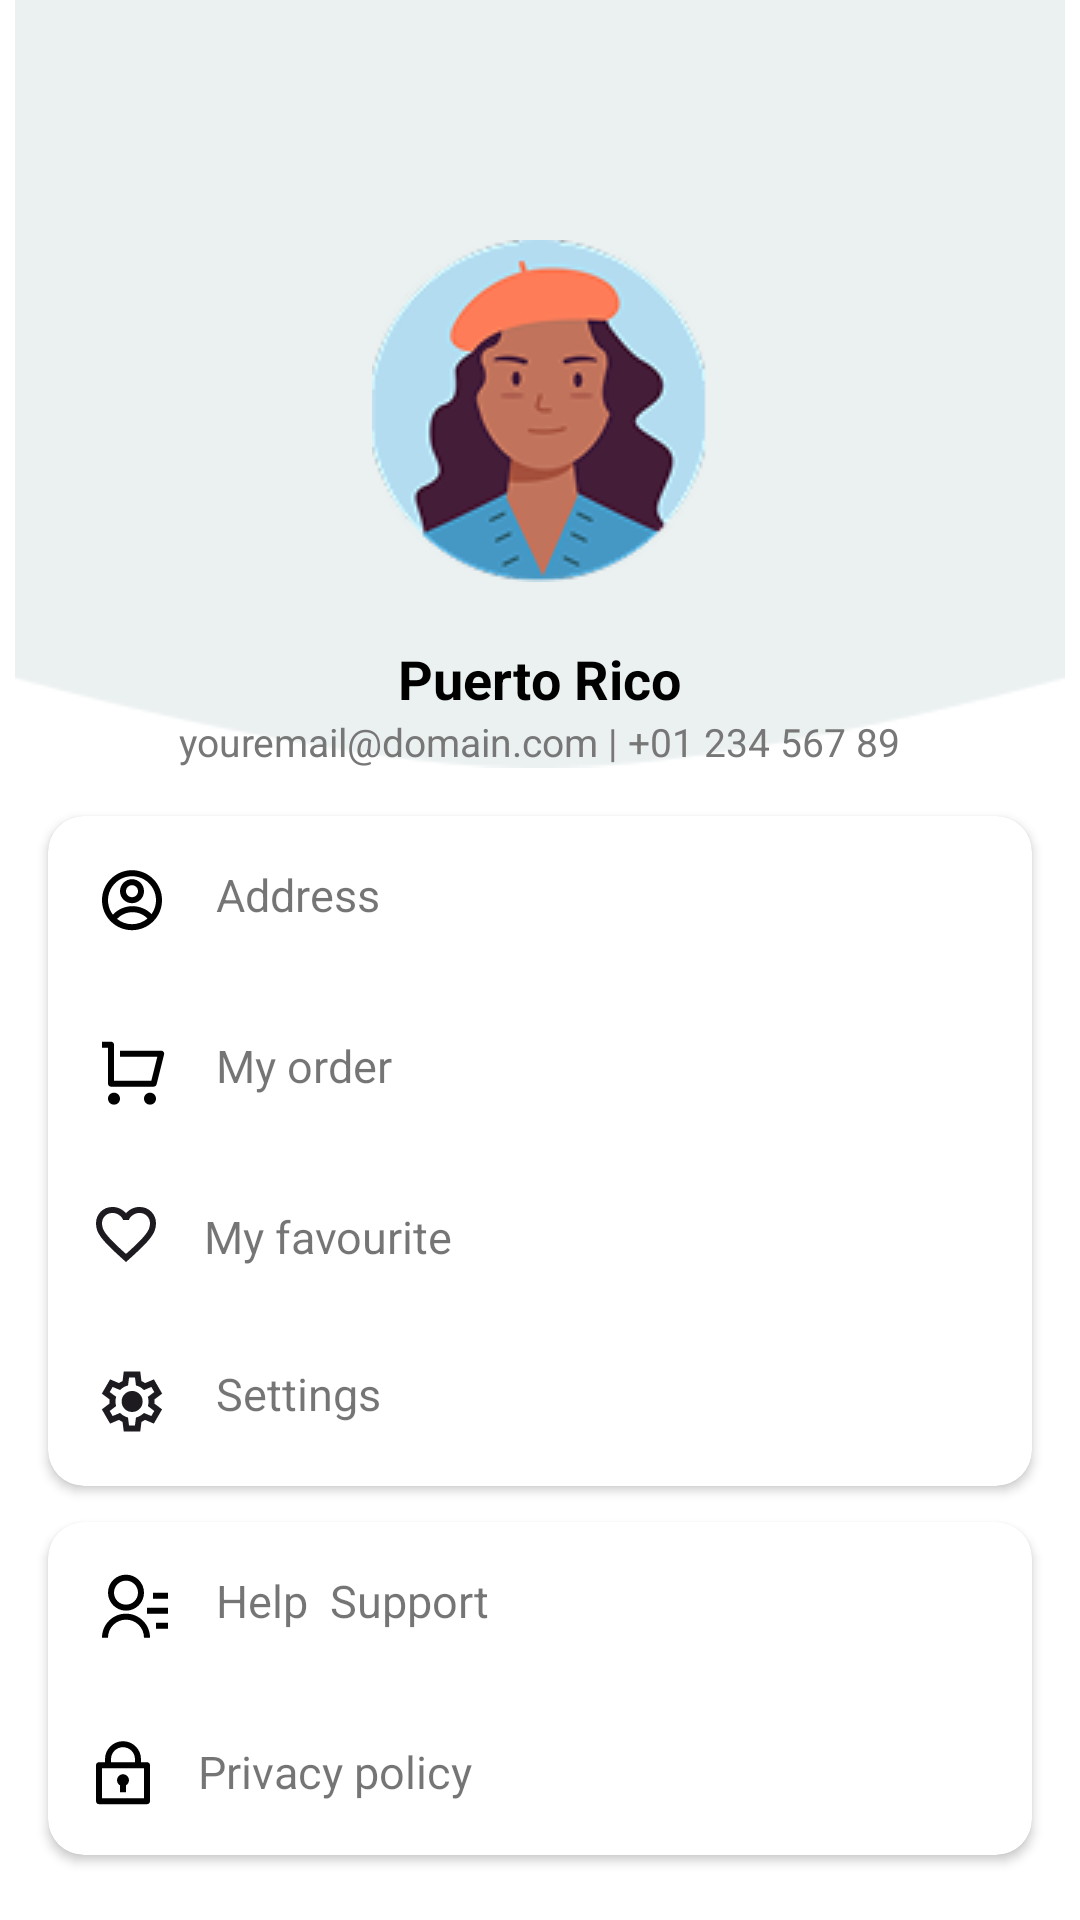

The Android layout XML behind this screen, and the referenced resources:
<!-- AndroidManifest.xml: application theme Theme.ShopeNest -->
<!-- res/layout/fragment_profile.xml -->
<?xml version="1.0" encoding="utf-8"?>
<androidx.constraintlayout.widget.ConstraintLayout xmlns:android="http://schemas.android.com/apk/res/android"
    xmlns:app="http://schemas.android.com/apk/res-auto"
    xmlns:tools="http://schemas.android.com/tools"
    android:layout_width="match_parent"
    android:layout_height="match_parent"
    android:background="@color/white">

    
    <ImageView
        android:id="@+id/backArrow"
        android:layout_width="24dp"
        android:layout_height="24dp"

        android:contentDescription="Back"
        app:layout_constraintTop_toTopOf="parent"
        app:layout_constraintStart_toStartOf="parent"
        android:layout_margin="16dp" />
    
    <LinearLayout
        android:id="@+id/profileHeader"
        android:layout_width="match_parent"
        android:layout_height="wrap_content"
        android:layout_marginStart="5dp"
        android:layout_marginEnd="5dp"

        android:background="@drawable/backgroundprofile"
        android:gravity="center"
        android:orientation="vertical"
        app:layout_constraintEnd_toEndOf="parent"
        app:layout_constraintStart_toStartOf="parent"
        app:layout_constraintTop_toTopOf="parent">


        <FrameLayout
            android:layout_width="wrap_content"
            android:layout_height="wrap_content"
            android:layout_marginTop="0dp"
            android:translationY="80dp"  >



        <ImageView
            android:id="@+id/profileImage"
            android:layout_width="match_parent"
            android:layout_height="match_parent"
            android:src="@drawable/avatarpersongirl"
            android:scaleType="centerCrop"
            android:clipToOutline="true"/>

    </FrameLayout>


    <LinearLayout
            android:layout_width="match_parent"
            android:orientation="vertical"
            android:layout_marginTop="30dp"
            android:gravity="center_horizontal"
            android:layout_height="wrap_content">


        <TextView
            android:id="@+id/tvName"
            android:layout_width="wrap_content"
            android:layout_height="wrap_content"
            android:layout_marginTop="70dp"

            android:text="Puerto Rico"
            android:textColor="@android:color/black"
            android:textSize="18sp"
            android:textStyle="bold" />

        <TextView
            android:id="@+id/tvContact"
            android:layout_width="wrap_content"
            android:layout_height="wrap_content"
            android:layout_marginTop="0dp"
            android:text="youremail@domain.com | +01 234 567 89"
            android:textColor="#777"
            android:textSize="13sp" />
    </LinearLayout>
    </LinearLayout>
    
    <androidx.cardview.widget.CardView
        android:id="@+id/cardOptions1"
        android:layout_width="match_parent"
        android:layout_height="wrap_content"
        android:layout_margin="16dp"
        app:cardCornerRadius="12dp"
        app:cardElevation="2dp"
        app:layout_constraintTop_toBottomOf="@id/profileHeader">

        <LinearLayout
            android:layout_width="match_parent"
            android:layout_height="wrap_content"
            android:orientation="vertical">

            
            <LinearLayout
                android:layout_width="match_parent"
                android:layout_height="wrap_content"
                android:id="@+id/addressprofile"
                android:orientation="horizontal"
                android:padding="16dp">

                <ImageView
                    android:layout_width="wrap_content"
                    android:layout_height="wrap_content"
                    android:src="@drawable/profileaddressicon"/>

                <TextView
                    android:layout_width="wrap_content"

                    android:layout_height="wrap_content"
                    android:text="Address"
                    android:textSize="15sp"
                    android:layout_marginStart="16dp"/>
            </LinearLayout>


            
            <LinearLayout
                android:layout_width="match_parent"
                android:layout_height="wrap_content"
                android:id="@+id/myOrder"
                android:orientation="horizontal"
                android:padding="16dp">

                <ImageView
                    android:layout_width="wrap_content"
                    android:layout_height="wrap_content"
                    android:src="@drawable/profilemyordericon"/>

                <TextView
                    android:layout_width="wrap_content"
                    android:layout_height="wrap_content"
                    android:text="My order"
                    android:textSize="15sp"
                    android:layout_marginStart="16dp"/>
            </LinearLayout>



            
            <LinearLayout
                android:layout_width="match_parent"
                android:layout_height="wrap_content"
                android:id="@+id/myFav"
                android:orientation="horizontal"
                android:padding="16dp">

                <ImageView
                    android:layout_width="wrap_content"
                    android:layout_height="wrap_content"
                    android:src="@drawable/profilefavicon"/>

                <TextView
                    android:layout_width="wrap_content"
                    android:layout_height="wrap_content"
                    android:text="My favourite"
                    android:textSize="15sp"
                    android:layout_marginStart="16dp"/>
            </LinearLayout>



            
            <LinearLayout
                android:layout_width="match_parent"
                android:layout_height="wrap_content"
                android:orientation="horizontal"
                android:id="@+id/settingProfile"
                android:padding="16dp">

                <ImageView
                    android:layout_width="wrap_content"
                    android:layout_height="wrap_content"
                    android:src="@drawable/profilesettingsicon"/>

                <TextView
                    android:layout_width="wrap_content"
                    android:layout_height="wrap_content"
                    android:text="Settings"
                    android:textSize="15sp"
                    android:layout_marginStart="16dp"/>
            </LinearLayout>
        </LinearLayout>
    </androidx.cardview.widget.CardView>

    
    <androidx.cardview.widget.CardView
        android:id="@+id/cardOptions2"
        android:layout_width="match_parent"
        android:layout_height="wrap_content"
        android:layout_marginHorizontal="16dp"
        android:layout_marginTop="12dp"
        app:cardCornerRadius="12dp"
        app:cardElevation="2dp"
        app:layout_constraintTop_toBottomOf="@id/cardOptions1">

        <LinearLayout
            android:layout_width="match_parent"
            android:layout_height="wrap_content"
            android:orientation="vertical">

            
            <LinearLayout
                android:layout_width="match_parent"
                android:id="@+id/helpSupport"
                android:layout_height="wrap_content"
                android:orientation="horizontal"
                android:padding="16dp">

                <ImageView
                    android:layout_width="wrap_content"
                    android:layout_height="wrap_content"
                    android:src="@drawable/helpicon"/>

                <TextView
                    android:layout_width="wrap_content"
                    android:layout_height="wrap_content"
                    android:text="Help  Support"
                    android:textSize="15sp"
                    android:layout_marginStart="16dp"/>
            </LinearLayout>



            
            <LinearLayout
                android:layout_width="match_parent"
                android:layout_height="wrap_content"
                android:id="@+id/privacyPolicyLayout"
                android:orientation="horizontal"
                android:padding="16dp">

                <ImageView
                    android:layout_width="wrap_content"
                    android:layout_height="wrap_content"
                    android:src="@drawable/privacy"/>

                <TextView
                    android:layout_width="wrap_content"
                    android:layout_height="wrap_content"
                    android:text="Privacy policy"
                    android:textSize="15sp"
                    android:layout_marginStart="16dp"/>
            </LinearLayout>
        </LinearLayout>
    </androidx.cardview.widget.CardView>

    
    <Button
        android:id="@+id/btnLogout"
        android:layout_width="match_parent"
        android:layout_height="wrap_content"
        android:layout_margin="16dp"
        android:layout_marginStart="5dp"
        android:layout_marginEnd="5dp"
        android:layout_marginBottom="40dp"
        android:backgroundTint="#F44336"

        android:text="Log out"
        android:textAllCaps="false"
        android:textColor="@android:color/white"
        app:cornerRadius="30dp"
        app:layout_constraintBottom_toBottomOf="parent"
        app:layout_constraintEnd_toEndOf="parent"
        app:layout_constraintStart_toStartOf="parent"
        app:layout_constraintTop_toBottomOf="@id/cardOptions2" />

</androidx.constraintlayout.widget.ConstraintLayout>
<!-- resources referenced by this layout -->
<resources>
  <color name="white">#FFFFFFFF</color>
  <!-- drawable helpicon (drawable) -->
  <?xml version="1.0" encoding="utf-8"?>
  <vector xmlns:android="http://schemas.android.com/apk/res/android"
      android:width="24dp"
      android:height="25dp"
      android:viewportWidth="24"
      android:viewportHeight="25">
      <path
          android:fillColor="#FF000000"
          android:pathData="M19,7.5532H24V9.5532H19V7.5532ZM17,12.5532H24V14.5532H17V12.5532ZM20,17.5532H24V19.5532H20V17.5532ZM2,22.5532C2,20.4315 2.8429,18.3967 4.3431,16.8964C5.8434,15.3961 7.8783,14.5532 10,14.5532C12.1217,14.5532 14.1566,15.3961 15.6569,16.8964C17.1571,18.3967 18,20.4315 18,22.5532H16C16,20.9619 15.3679,19.4358 14.2426,18.3106C13.1174,17.1854 11.5913,16.5532 10,16.5532C8.4087,16.5532 6.8826,17.1854 5.7574,18.3106C4.6321,19.4358 4,20.9619 4,22.5532H2ZM10,13.5532C6.685,13.5532 4,10.8682 4,7.5532C4,4.2382 6.685,1.5532 10,1.5532C13.315,1.5532 16,4.2382 16,7.5532C16,10.8682 13.315,13.5532 10,13.5532ZM10,11.5532C12.21,11.5532 14,9.7632 14,7.5532C14,5.3432 12.21,3.5532 10,3.5532C7.79,3.5532 6,5.3432 6,7.5532C6,9.7632 7.79,11.5532 10,11.5532Z" />
  </vector>
  <!-- drawable privacy (drawable) -->
  <vector xmlns:android="http://schemas.android.com/apk/res/android"
      android:width="18dp"
      android:height="22dp"
      android:viewportWidth="18"
      android:viewportHeight="22">
  
      <path
          android:fillColor="#000000"
          android:pathData="M3,7.06384V6.06384C3,4.47254 3.63214,2.94642 4.75736,1.8212C5.88258,0.69598 7.4087,0.06384 9,0.06384C10.5913,0.06384 12.1174,0.69598 13.2426,1.8212C14.3679,2.94642 15,4.47254 15,6.06384V7.06384H17C17.2652,7.06384 17.5196,7.1692 17.7071,7.35674C17.8946,7.54427 18,7.79863 18,8.06384V20.06384C18,20.3291 17.8946,20.5834 17.7071,20.771C17.5196,20.9585 17.2652,21.06384 17,21.06384H1C0.73478,21.06384 0.48043,20.9585 0.29289,20.771C0.10536,20.5834 0,20.3291 0,20.06384V8.06384C0,7.79863 0.10536,7.54427 0.29289,7.35674C0.48043,7.1692 0.73478,7.06384 1,7.06384H3ZM16,9.06384H2V19.06384H16V9.06384ZM8,14.7958C7.61872,14.5757 7.32072,14.2359 7.15224,13.8292C6.98376,13.4224 6.9542,12.9714 7.06815,12.5462C7.1821,12.1209 7.43319,11.7451 7.78248,11.4771C8.13177,11.2091 8.55973,11.06384 9,11.06384C9.44027,11.06384 9.86823,11.2091 10.2175,11.4771C10.5668,11.7451 10.8179,12.1209 10.9319,12.5462C11.0458,12.9714 11.0162,13.4224 10.8478,13.8292C10.6793,14.2359 10.3813,14.5757 10,14.7958V17.06384H8V14.7958ZM5,7.06384H13V6.06384C13,5.00298 12.5786,3.98556 11.8284,3.23542C11.0783,2.48527 10.0609,2.06384 9,2.06384C7.93913,2.06384 6.92172,2.48527 6.17157,3.23542C5.42143,3.98556 5,5.00298 5,6.06384V7.06384Z" />
  </vector>
  <style name="Theme.ShopeNest" parent="Theme.MaterialComponents.DayNight.NoActionBar">
  
  
          <item name="colorPrimary">@color/white</item>
          <item name="colorPrimaryVariant">@color/white</item>
          
          <item name="actionBarTheme">@style/CustomActionBarStyle</item>
  
          <item name="android:statusBarColor">?attr/colorPrimaryVariant</item>
  
          <item name="android:windowLightStatusBar" tools:targetApi="m">true</item>
      </style>
  <style name="CustomActionBarStyle" parent="ThemeOverlay.AppCompat.Dark.ActionBar">
          <item name="android:textColorPrimary">@color/black</item> 
      </style>
  <color name="black">#FF000000</color>
</resources>
